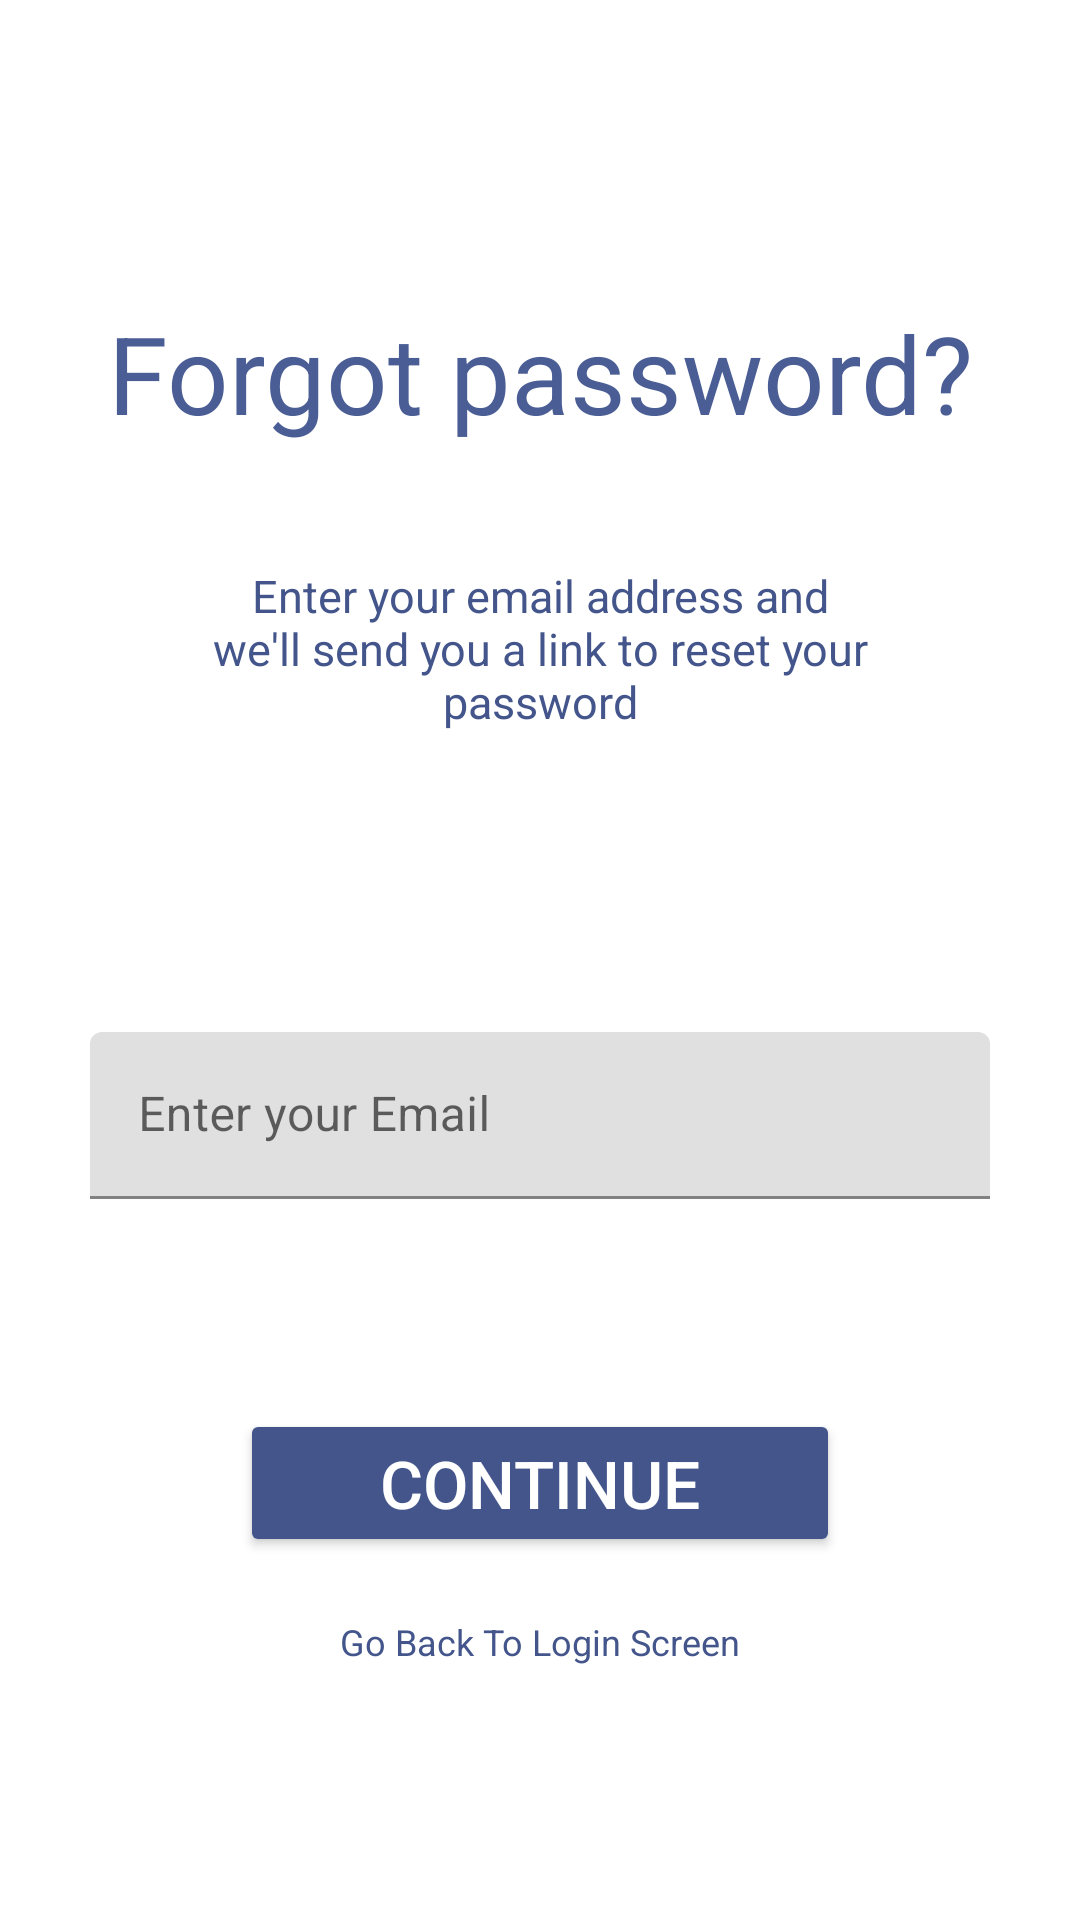

Here is an Android app screen rendered from its layout file. Give the layout XML and the strings, colors and styles it references.
<!-- AndroidManifest.xml: application theme Theme.Notes -->
<!-- res/layout/activity_forgot_password.xml -->
<?xml version="1.0" encoding="utf-8"?>
<RelativeLayout xmlns:android="http://schemas.android.com/apk/res/android"
    xmlns:app="http://schemas.android.com/apk/res-auto"
    xmlns:tools="http://schemas.android.com/tools"
    android:layout_width="match_parent"
    android:layout_height="match_parent"
    style="@style/BackgroundStyle"
    tools:context=".ForgotPassword">

    <LinearLayout
        android:id="@+id/forgot_password"
        android:layout_width="match_parent"
        android:layout_height="wrap_content"
        android:layout_marginLeft="30dp"
        android:layout_marginRight="30dp"
        android:layout_marginTop="100dp"
        android:orientation="vertical">

        <TextView
            android:layout_width="match_parent"
            android:layout_height="wrap_content"
            android:text="@string/forgot_password"
            style="@style/HeaderTextStyle" />

        <TextView
            android:layout_width="match_parent"
            android:layout_height="wrap_content"
            android:text="@string/message"
            android:layout_marginLeft="30dp"
            android:layout_marginRight="30dp"
            android:layout_marginTop="40dp"
            android:gravity="center_horizontal"
            android:textColor="@color/blue_600"
            android:textSize="15sp" />

        <com.google.android.material.textfield.TextInputLayout
            android:layout_width="match_parent"
            android:layout_height="wrap_content"
            android:layout_marginTop="100dp"
            android:layout_marginBottom="40dp">
            <EditText
                android:id="@+id/forgot_password_email"
                android:layout_width="match_parent"
                android:layout_height="wrap_content"
                android:hint="@string/email_of_user"
                android:inputType="textEmailAddress" />
        </com.google.android.material.textfield.TextInputLayout>

        <Button
            android:id="@+id/reset_password"
            android:layout_width="match_parent"
            android:layout_height="wrap_content"
            android:text="@string/continue_button"
            style="@style/ButtonStyle" />

        <TextView
            android:id="@+id/go_to_login"
            android:layout_width="wrap_content"
            android:layout_height="wrap_content"
            android:text="@string/go_back"
            android:background="?android:attr/selectableItemBackground"
            android:layout_gravity="center_horizontal"
            android:textColor="@color/blue_600"
            android:textSize="12sp" />

    </LinearLayout>

    <ProgressBar
        android:id="@+id/forgot_password_progress_bar"
        android:layout_width="wrap_content"
        android:layout_height="wrap_content"
        android:layout_below="@id/forgot_password"
        android:visibility="invisible"
        android:layout_marginTop="25dp"
        android:layout_centerHorizontal="true" />
</RelativeLayout>
<!-- resources referenced by this layout -->
<resources>
  <color name="blue_600">#43558b</color>
  <string name="continue_button">Continue</string>
  <string name="email_of_user">Enter your Email</string>
  <string name="forgot_password">Forgot password?</string>
  <string name="go_back">Go Back To Login Screen</string>
  <string name="message">Enter your email address and we\'ll send you a link to reset your password</string>
  <style name="BackgroundStyle">
          <item name="android:background">@color/white</item>
      </style>
  <style name="ButtonStyle">
          <item name="backgroundTint">@color/blue_600</item>
          <item name="android:textColor">@color/white</item>
          <item name="android:textSize">22sp</item>
          <item name="android:layout_marginTop">30dp</item>
          <item name="android:layout_marginBottom">20dp</item>
          <item name="android:layout_marginLeft">50dp</item>
          <item name="android:layout_marginRight">50dp</item>
      </style>
  <style name="HeaderTextStyle">
          <item name="android:textColor">@color/blue_500</item>
          <item name="android:textSize">36sp</item>
          <item name="android:gravity">center_horizontal</item>
      </style>
  <style name="Theme.Notes" parent="Theme.MaterialComponents.DayNight.DarkActionBar">
          
          <item name="colorPrimary">@color/blue_700</item>
          <item name="colorPrimaryVariant">@color/blue_800</item>
          <item name="colorOnPrimary">@color/white</item>
          
          <item name="colorSecondary">@color/blue_400</item>
          <item name="colorSecondaryVariant">@color/blue_500</item>
          <item name="colorOnSecondary">@color/black</item>
          
          <item name="android:statusBarColor" tools:targetApi="l">?attr/colorPrimaryVariant</item>
          
  
      </style>
  <color name="white">#FFFFFFFF</color>
  <color name="blue_500">#4a5d94</color>
  <color name="blue_700">#3b4b7f</color>
  <color name="blue_800">#344172</color>
  <color name="blue_400">#6474a2</color>
  <color name="black">#FF000000</color>
</resources>
